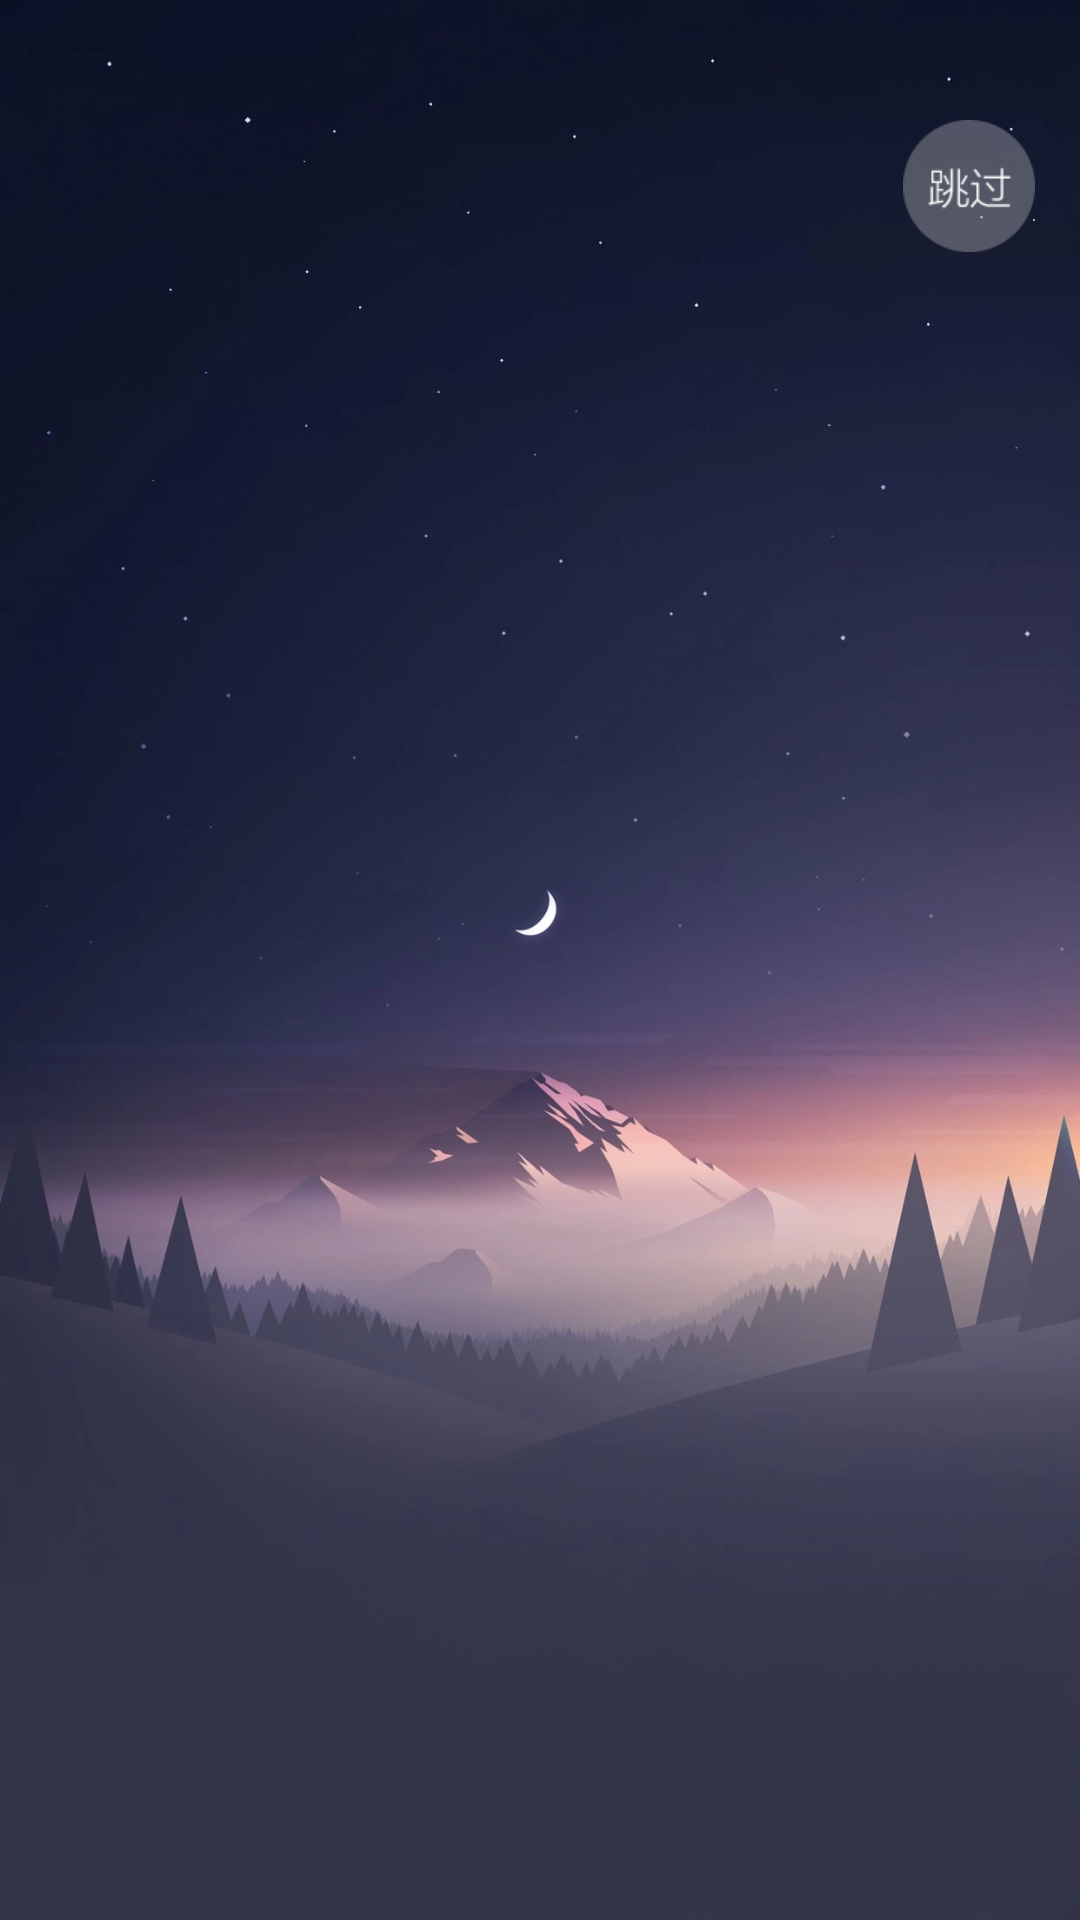

This screen was rendered from an Android layout file. Write that file and the resources it references.
<!-- AndroidManifest.xml: activity theme LoadingTheme -->
<!-- res/layout/activity_app_start.xml -->
<?xml version="1.0" encoding="utf-8"?>
<RelativeLayout
    xmlns:android="http://schemas.android.com/apk/res/android"
    android:layout_width="match_parent"
    android:layout_height="match_parent"
    android:orientation="vertical">

    <ImageView
        android:layout_width="match_parent"
        android:layout_height="match_parent"
        android:background="@mipmap/ic_app_start"
        android:contentDescription="@string/app_name"/>

    <ImageView
        android:id="@+id/app_start_jump_over"
        android:layout_width="wrap_content"
        android:layout_height="wrap_content"
        android:layout_alignParentRight="true"
        android:layout_marginRight="15dp"
        android:layout_marginTop="40dp"
        android:contentDescription="@string/app_name"
        android:src="@mipmap/ic_app_start_jump_cn"/>
</RelativeLayout>
<!-- resources referenced by this layout -->
<resources>
  <!-- mipmap ic_app_start: webp bitmap (mipmap-xhdpi, 48914 bytes) -->
  <!-- mipmap ic_app_start_jump_cn: png bitmap (mipmap-xhdpi, 3195 bytes) -->
  <string name="app_name">DemoTest</string>
  <style name="LoadingTheme" parent="AppTheme">
          <item name="android:windowBackground">@mipmap/ic_app_start</item>
      </style>
  <style name="AppTheme" parent="android:Theme.NoTitleBar">
          
          <item name="android:windowBackground">@color/bg_app</item>
      </style>
  <color name="bg_app">#FFFFFF</color>
</resources>
